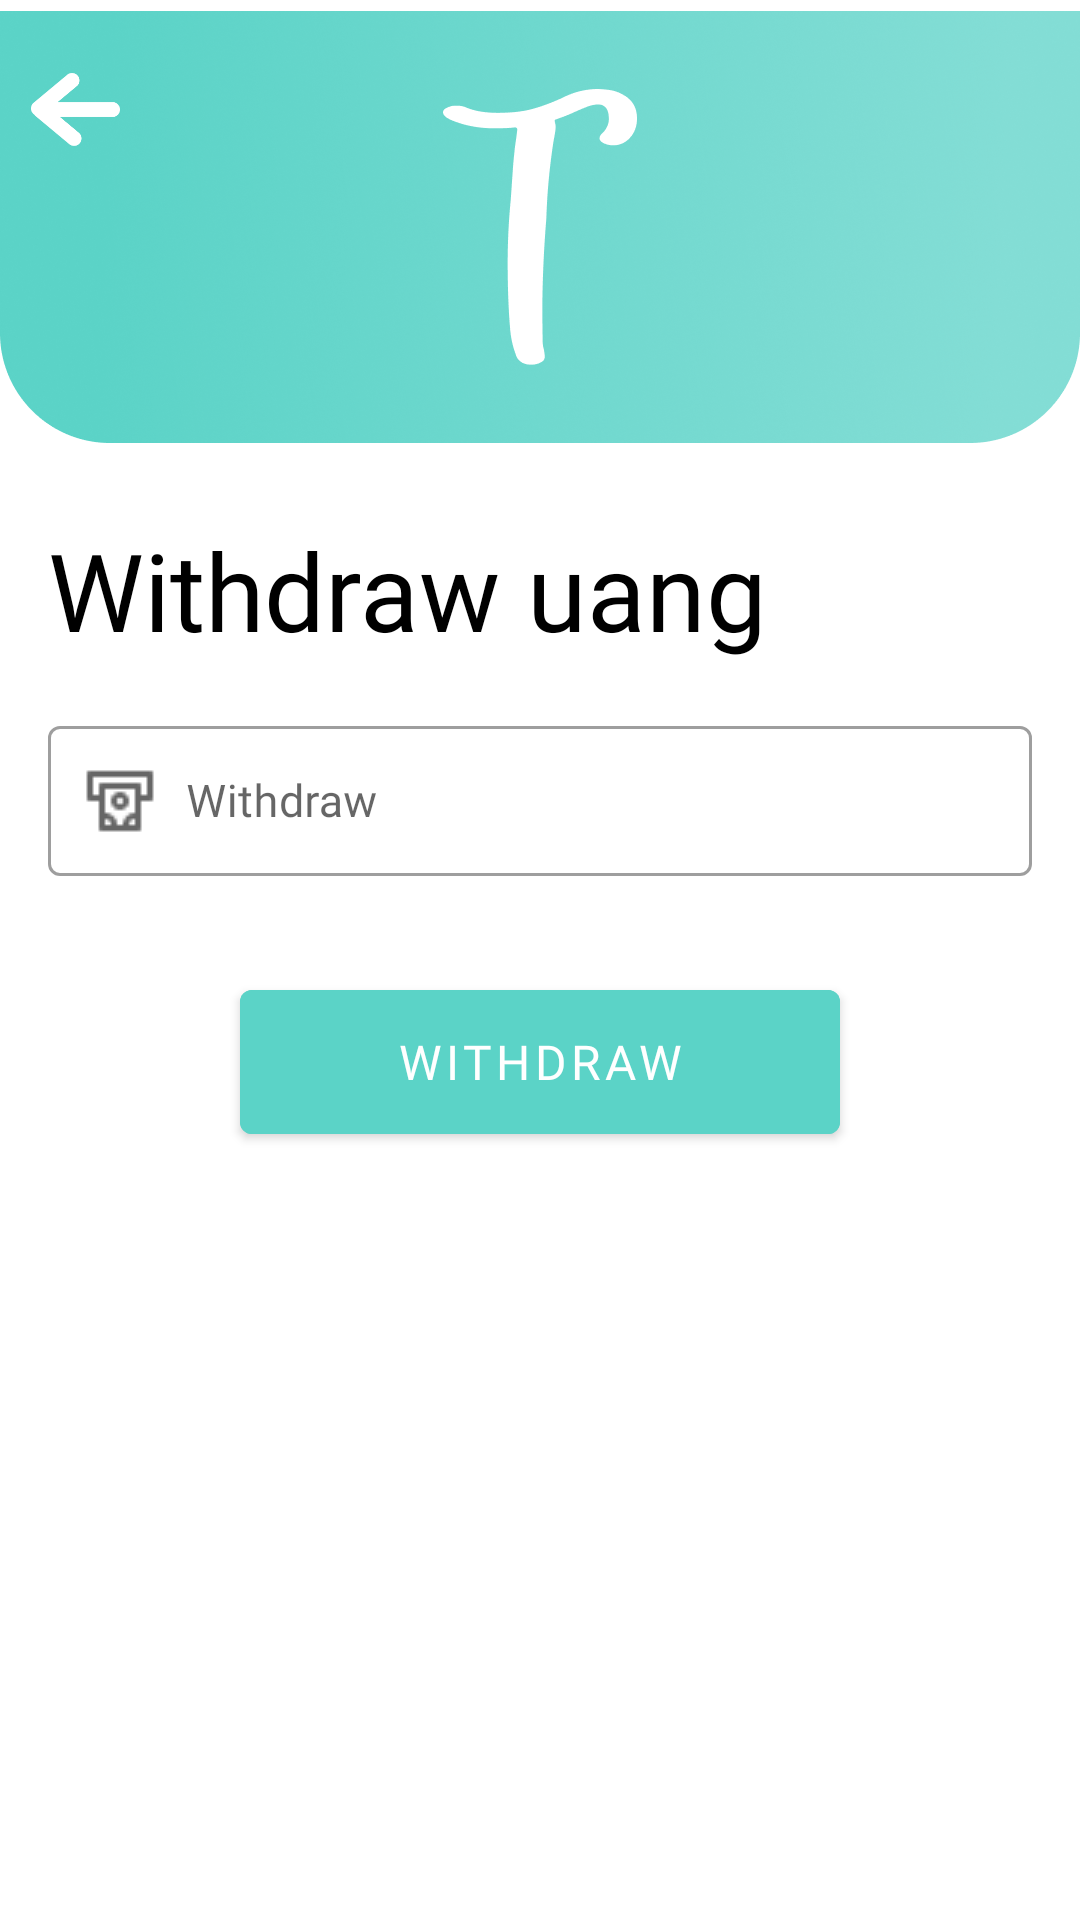

Here is an Android app screen rendered from its layout file. Give the layout XML and the strings, colors and styles it references.
<!-- AndroidManifest.xml: application theme Theme.TabunganKu -->
<!-- res/layout/activity_withdraw.xml -->
<?xml version="1.0" encoding="utf-8"?>
<androidx.constraintlayout.widget.ConstraintLayout xmlns:android="http://schemas.android.com/apk/res/android"
    xmlns:app="http://schemas.android.com/apk/res-auto"
    xmlns:tools="http://schemas.android.com/tools"
    android:layout_width="match_parent"
    android:layout_height="match_parent"
    tools:context=".aplikasi.WithdrawActivity">

    <androidx.appcompat.widget.AppCompatImageView
        android:id="@+id/header_withdraw"
        android:layout_width="match_parent"
        android:layout_height="170dp"
        android:layout_marginTop="-10dp"
        android:src="@drawable/background_dashboard"
        app:layout_constraintStart_toStartOf="parent"
        app:layout_constraintTop_toTopOf="parent"/>

    <androidx.appcompat.widget.AppCompatImageView
        android:id="@+id/back_button_withdraw"
        android:layout_width="30dp"
        android:layout_height="30dp"
        android:src="@drawable/back_button_large"
        android:layout_marginTop="22dp"
        android:layout_marginStart="10dp"
        app:layout_constraintStart_toStartOf="parent"
        app:layout_constraintTop_toTopOf="parent"/>

    <androidx.appcompat.widget.AppCompatTextView
        android:id="@+id/title_withdraw"
        android:layout_width="match_parent"
        android:layout_height="wrap_content"
        android:text="Withdraw uang"
        android:textSize="36sp"
        android:layout_marginStart="16dp"
        android:layout_marginTop="12dp"
        android:textColor="@color/black"
        android:fontFamily="@font/inter_bold"
        app:layout_constraintStart_toStartOf="parent"
        app:layout_constraintTop_toBottomOf="@id/header_withdraw"/>

    <com.google.android.material.textfield.TextInputLayout
        style="@style/Widget.MaterialComponents.TextInputLayout.OutlinedBox"
        android:id="@+id/layoutedittextwithdraw"
        android:layout_width="match_parent"
        android:layout_height="wrap_content"
        android:layout_margin="16dp"
        android:hint="Withdraw"
        app:layout_constraintStart_toStartOf="parent"
        app:layout_constraintTop_toBottomOf="@id/title_withdraw">

        <com.google.android.material.textfield.TextInputEditText
            android:id="@+id/edittext_withdraw"
            android:layout_width="match_parent"
            android:layout_height="50dp"
            android:inputType="number"
            android:drawablePadding="10dp"
            android:paddingStart="12dp"
            android:paddingEnd="12dp"
            android:textSize="15sp"
            android:fontFamily="@font/montserrat_bold"
            android:drawableStart="@drawable/money_withdraw"/>

    </com.google.android.material.textfield.TextInputLayout>

    <Button
        android:id="@+id/withdraw_button"
        android:layout_width="200dp"
        android:layout_height="60dp"
        android:layout_gravity="center"
        android:layout_marginTop="32dp"
        android:backgroundTint="@color/mainColor"
        android:fontFamily="@font/montserrat_bold"
        android:text="Withdraw"
        android:textColor="@color/white"
        android:textSize="16sp"
        app:layout_constraintStart_toStartOf="parent"
        app:layout_constraintEnd_toEndOf="parent"
        app:layout_constraintTop_toBottomOf="@id/layoutedittextwithdraw"/>

</androidx.constraintlayout.widget.ConstraintLayout>
<!-- resources referenced by this layout -->
<resources>
  <color name="black">#FF000000</color>
  <color name="mainColor">#5BD3C7</color>
  <color name="white">#FFFFFFFF</color>
  <!-- drawable back_button_large: png bitmap (drawable-v24, 1692 bytes) -->
  <!-- drawable background_dashboard: png bitmap (drawable, 363696 bytes) -->
  <!-- drawable money_withdraw: png bitmap (drawable, 444 bytes) -->
  <style name="Theme.TabunganKu" parent="Theme.MaterialComponents.DayNight.NoActionBar">
          
          <item name="colorPrimary">@color/greenlight</item>
          <item name="colorPrimaryVariant">@color/teal_700</item>
          <item name="colorOnPrimary">@color/white</item>
          
          <item name="colorSecondary">@color/teal_200</item>
          <item name="colorSecondaryVariant">@color/teal_700</item>
          <item name="colorOnSecondary">@color/teal_700</item>
          
          <item name="android:statusBarColor">?attr/colorPrimaryVariant</item>
          
      </style>
  <color name="greenlight">#C7FAF5</color>
  <color name="teal_700">#FF018786</color>
  <color name="teal_200">#1EBFFF</color>
</resources>
